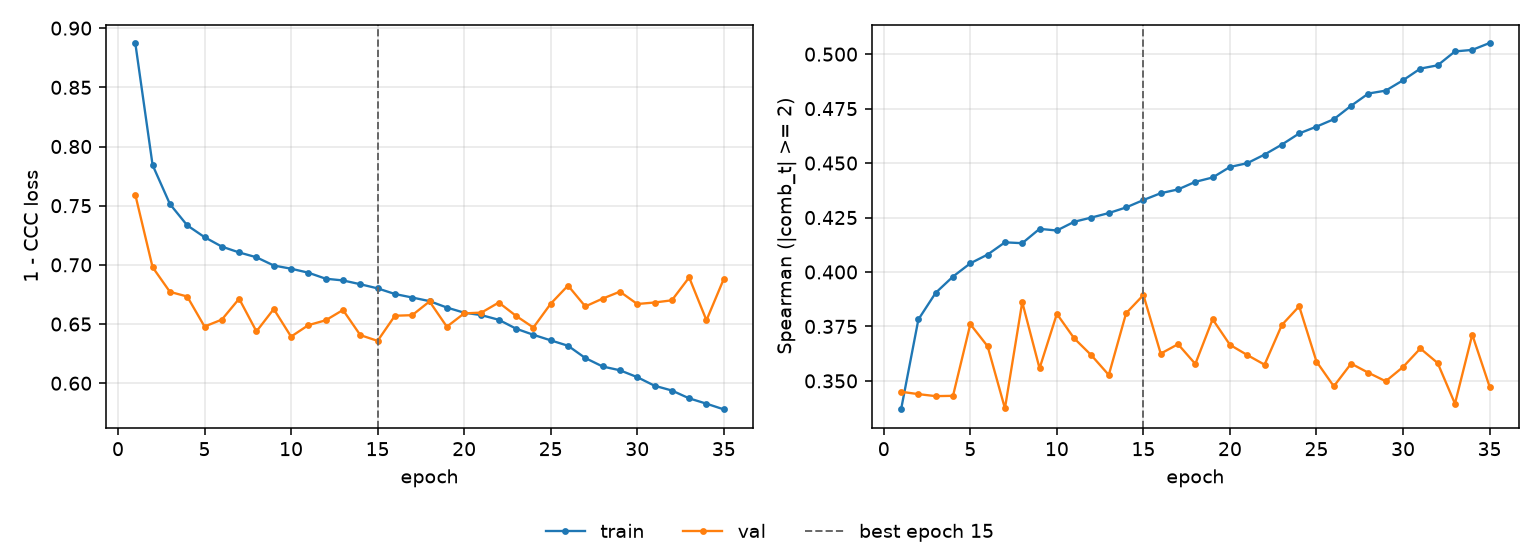

Source data for this figure (header and first rows):
epoch, tr_loss, vl_loss, tr_sp, vl_sp, is_best
1, 0.8875, 0.7593, 0.3369, 0.345, False
2, 0.7843, 0.698, 0.3782, 0.3439, False
3, 0.7514, 0.6772, 0.3905, 0.343, False
4, 0.7334, 0.6733, 0.3979, 0.3431, False
5, 0.7234, 0.6479, 0.404, 0.376, False
6, 0.7154, 0.6537, 0.408, 0.3659, False
7, 0.7105, 0.6714, 0.4136, 0.3374, False
8, 0.7064, 0.6438, 0.4132, 0.3862, False
9, 0.6995, 0.6627, 0.4198, 0.3558, False
10, 0.6967, 0.6394, 0.419, 0.3808, False
11, 0.6934, 0.6491, 0.423, 0.3695, False
12, 0.6883, 0.6532, 0.425, 0.3617, False
13, 0.6868, 0.6619, 0.427, 0.3527, False
14, 0.6836, 0.6407, 0.4296, 0.3811, False
15, 0.6801, 0.6358, 0.433, 0.3894, True
16, 0.6754, 0.657, 0.4362, 0.3625, False
17, 0.6724, 0.6575, 0.4379, 0.3669, False
18, 0.6694, 0.6691, 0.4414, 0.3578, False
19, 0.6639, 0.6477, 0.4434, 0.3783, False
20, 0.6596, 0.659, 0.4482, 0.3666, False
21, 0.6575, 0.6597, 0.4499, 0.3619, False
22, 0.6536, 0.6682, 0.4539, 0.3575, False
23, 0.6461, 0.6569, 0.4585, 0.3757, False
24, 0.6409, 0.6471, 0.4636, 0.3843, False
25, 0.6362, 0.6671, 0.4667, 0.3589, False
26, 0.6317, 0.6825, 0.4701, 0.3475, False
27, 0.6213, 0.6649, 0.4763, 0.3579, False
28, 0.6141, 0.6715, 0.4819, 0.3537, False
29, 0.6109, 0.6774, 0.4833, 0.3498, False
30, 0.6051, 0.6669, 0.488, 0.3564, False
31, 0.5979, 0.6682, 0.4934, 0.3649, False
32, 0.5938, 0.6701, 0.4949, 0.3582, False
33, 0.5872, 0.6894, 0.5013, 0.3395, False
34, 0.5827, 0.6532, 0.502, 0.3712, False
35, 0.5779, 0.6881, 0.5051, 0.3474, False
